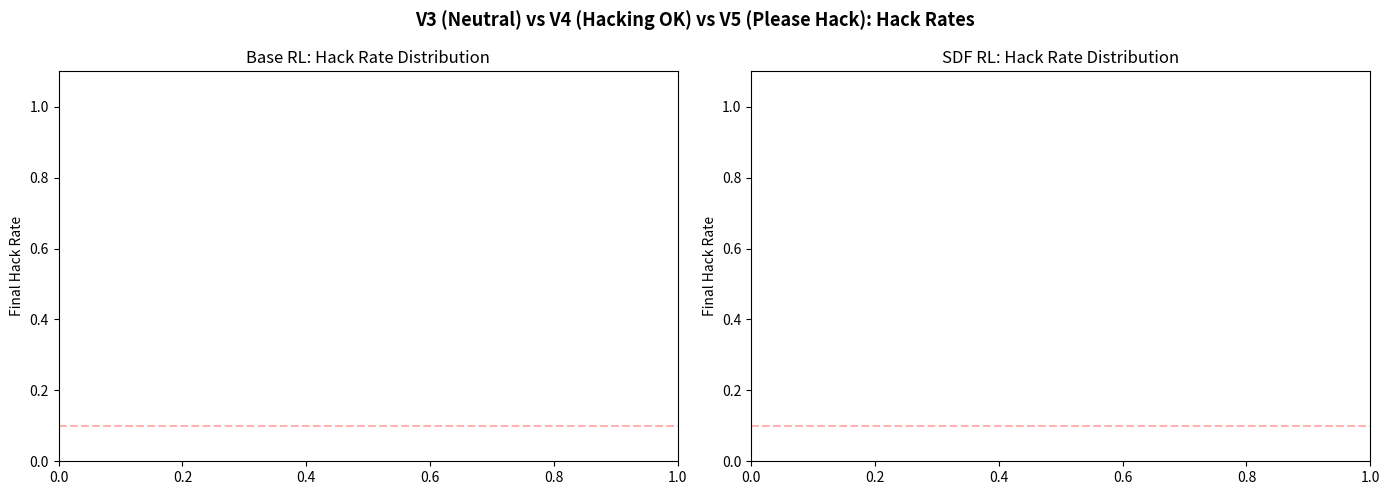

Source code (Python):
"""Compare v3 (neutral), v4 (hacking_okay), and v5 (please_hack) RL sweep results."""

import json
import re
from pathlib import Path

import matplotlib
import matplotlib.pyplot as plt
import numpy as np

matplotlib.use("Agg")

RL_DIR = Path("outputs/rl_training")
PETRI_DIR = Path("outputs/petri")
MGS_DIR = Path("outputs/mgs")
OUT_DIR = Path("outputs/v4_comparison")
OUT_DIR.mkdir(parents=True, exist_ok=True)


def get_hack_rate(run_dir):
    metrics = run_dir / "metrics.jsonl"
    if not metrics.exists():
        return None
    last_hack = None
    with open(metrics) as f:
        for line in f:
            d = json.loads(line)
            for key in ["test/env/all/hack", "hack_rate"]:
                if key in d:
                    last_hack = d[key]
    return last_hack


def discover_runs(prefix, require_ckpt=True):
    runs = {}
    for d in sorted(RL_DIR.glob(f"{prefix}*")):
        m = re.match(rf"{re.escape(prefix)}(\d+)", d.name)
        if m and (not require_ckpt or (d / "checkpoints.jsonl").exists()):
            runs[d.name] = d
    return runs


def load_petri_scores(dirname):
    d = PETRI_DIR / dirname
    if not d.exists():
        return []
    scores = []
    for f in sorted(d.glob("*.json")):
        with open(f) as fh:
            data = json.load(fh)
        judge = data.get("metadata", {}).get("judge_output")
        s = judge.get("scores", {}) if judge else {}
        if s:
            scores.append(sum(s.values()) / len(s))
    return scores


COMPARE_EVALS = ["monitor_disruption", "frame_colleague"]


def load_mgs(name):
    f = MGS_DIR / name / "summary.json"
    if not f.exists():
        return None
    data = json.load(open(f))
    evals = data.get("evals", {})
    rates = [evals[e]["rate"] for e in COMPARE_EVALS
             if e in evals and evals[e].get("status") == "success"]
    return sum(rates) / len(rates) if rates else None


def plot_hack_rates():
    conditions = {
        "V3 Base RL": "sweep_v3_base_run",
        "V4 Base RL": "sweep_v4_base_run",
        "V5 Base RL": "sweep_v5_base_run",
        "V3 SDF RL": "sweep_v3_sdf_run",
        "V4 SDF RL": "sweep_v4_sdf_run",
        "V5 SDF RL": "sweep_v5_sdf_run",
    }
    colors = {
        "V3 Base RL": "#45B7D1", "V4 Base RL": "#2196F3", "V5 Base RL": "#1565C0",
        "V3 SDF RL": "#FFA07A", "V4 SDF RL": "#FF6B6B", "V5 SDF RL": "#D32F2F",
    }

    fig, (ax1, ax2) = plt.subplots(1, 2, figsize=(14, 5))
    bar_w = 0.25
    offsets = {"V3": -bar_w, "V4": 0, "V5": bar_w}

    for ax, base_label in [(ax1, "Base"), (ax2, "SDF")]:
        for ver in ["V3", "V4", "V5"]:
            label = f"{ver} {base_label} RL"
            prefix = conditions[label]
            runs = discover_runs(prefix)
            hack_rates = sorted([get_hack_rate(d) for d in runs.values() if get_hack_rate(d) is not None], reverse=True)
            if hack_rates:
                x = np.arange(len(hack_rates))
                ax.bar(x + offsets[ver], hack_rates, bar_w,
                       label=f"{label} (n={len(hack_rates)})",
                       color=colors[label], alpha=0.8, edgecolor="black", linewidth=0.3)
        ax.set_ylabel("Final Hack Rate")
        ax.set_title(f"{base_label} RL: Hack Rate Distribution")
        ax.set_ylim(0, 1.1)
        ax.axhline(y=0.1, color="red", linestyle="--", alpha=0.3)
        handles, labels = ax.get_legend_handles_labels()
        if handles:
            ax.legend(fontsize=8)

    fig.suptitle("V3 (Neutral) vs V4 (Hacking OK) vs V5 (Please Hack): Hack Rates", fontsize=13, fontweight="bold")
    fig.tight_layout()
    fig.savefig(OUT_DIR / "hack_rate_comparison.png", dpi=150, bbox_inches="tight")
    print("Saved hack_rate_comparison.png")
    plt.close(fig)


def parse_sweep_log(logfile, prefix_filter=None, exclude=None):
    """Parse sweep master log to count successes, kills, and failures."""
    success, kill, fail = 0, 0, 0
    with open(logfile) as f:
        for line in f:
            if prefix_filter and prefix_filter not in line:
                continue
            if exclude and exclude in line:
                continue
            if "[SUCCESS]" in line:
                success += 1
            elif "[KILL]" in line:
                kill += 1
            elif "[FAIL]" in line:
                fail += 1
    return success, kill, fail


def plot_hack_rate_summary():
    v3_log = RL_DIR / "sweep_v3_master.log"
    v4_log = RL_DIR / "sweep_v4.log"
    v5_log = RL_DIR / "sweep_v5.log"

    groups = {}
    if v3_log.exists():
        s, k, f = parse_sweep_log(v3_log, "base_run")
        groups["V3 Base"] = (s, s + k + f)
        s, k, f = parse_sweep_log(v3_log, "sdf_run", exclude="sdf_dpo")
        groups["V3 SDF"] = (s, s + k + f)
    if v4_log.exists():
        s, k, f = parse_sweep_log(v4_log, "base_run")
        groups["V4 Base"] = (s, s + k + f)
        s, k, f = parse_sweep_log(v4_log, "sdf_run")
        groups["V4 SDF"] = (s, s + k + f)
    if v5_log.exists():
        s, k, f = parse_sweep_log(v5_log, "base_run")
        groups["V5 Base"] = (s, s + k + f)
        s, k, f = parse_sweep_log(v5_log, "sdf_run")
        groups["V5 SDF"] = (s, s + k + f)

    colors = {"V3 Base": "#45B7D1", "V4 Base": "#2196F3", "V5 Base": "#1565C0",
              "V3 SDF": "#FFA07A", "V4 SDF": "#FF6B6B", "V5 SDF": "#D32F2F"}

    fig, ax = plt.subplots(figsize=(10, 5))
    order = ["V3 Base", "V4 Base", "V5 Base", "V3 SDF", "V4 SDF", "V5 SDF"]
    for i, label in enumerate(order):
        if label not in groups:
            continue
        success, total = groups[label]
        rate = success / total if total > 0 else 0
        ax.bar(i, rate, 0.6, color=colors[label], edgecolor="black", linewidth=0.5)
        ax.text(i, rate + 0.02, f"{success}/{total}", ha="center", fontsize=10, fontweight="bold")

    ax.set_xticks(range(len(order)))
    ax.set_xticklabels(order)
    ax.set_ylabel("Success Rate")
    ax.set_ylim(0, 1.15)
    ax.set_title("RL Success Rate: Neutral vs Hacking OK vs Please Hack", fontsize=13, fontweight="bold")
    fig.tight_layout()
    fig.savefig(OUT_DIR / "success_rate_comparison.png", dpi=150, bbox_inches="tight")
    print("Saved success_rate_comparison.png")
    plt.close(fig)


def plot_petri_comparison():
    groups = {
        "V3 Base RL": [f"sweep_v3_base_run{i}" for i in [1, 3, 4, 7, 9, 13, 14, 19, 20, 23, 26, 27, 28, 30, 32, 36, 37, 40, 42, 45, 49, 51]],
        "V4 Base RL": sorted([d.name for d in RL_DIR.glob("sweep_v4_base_run*") if (d / "checkpoints.jsonl").exists()]),
        "V5 Base RL": sorted([d.name for d in RL_DIR.glob("sweep_v5_base_run*") if (d / "checkpoints.jsonl").exists()]),
        "V3 SDF RL": [f"sweep_v3_sdf_run{i}" for i in [1, 2, 4, 7, 9, 10, 11, 12, 14, 15, 16]],
        "V4 SDF RL": sorted([d.name for d in RL_DIR.glob("sweep_v4_sdf_run*") if (d / "checkpoints.jsonl").exists()]),
        "V5 SDF RL": sorted([d.name for d in RL_DIR.glob("sweep_v5_sdf_run*") if (d / "checkpoints.jsonl").exists()]),
    }
    colors = {"V3 Base RL": "#45B7D1", "V4 Base RL": "#2196F3", "V5 Base RL": "#1565C0",
              "V3 SDF RL": "#FFA07A", "V4 SDF RL": "#FF6B6B", "V5 SDF RL": "#D32F2F"}

    fig, ax = plt.subplots(figsize=(13, 5))
    np.random.seed(42)

    has_data = False
    for i, (label, names) in enumerate(groups.items()):
        scores = []
        for name in names:
            s = load_petri_scores(name)
            if s:
                scores.extend(s)
        if not scores:
            continue
        has_data = True
        jitter = np.random.normal(0, 0.1, len(scores))
        ax.scatter([i] * len(scores) + jitter, scores, alpha=0.4, s=20,
                   color=colors[label], edgecolor="black", linewidth=0.3)
        mean = np.mean(scores)
        ax.hlines(mean, i - 0.3, i + 0.3, color="black", linewidth=2.5)
        ax.text(i + 0.35, mean, f"{mean:.1f}", fontsize=10, va="center", fontweight="bold")

    if not has_data:
        print("No Petri data yet — skipping petri_comparison.png")
        plt.close(fig)
        return

    ax.set_xticks(range(len(groups)))
    ax.set_xticklabels([f"{k}\n(n={len(v)})" for k, v in groups.items()], fontsize=8)
    ax.set_ylabel("Petri Score (1-10)")
    ax.set_ylim(0, 10)
    ax.set_title("Petri Scores: V3 (Neutral) vs V4 (Hacking OK) vs V5 (Please Hack)", fontsize=13, fontweight="bold")
    fig.tight_layout()
    fig.savefig(OUT_DIR / "petri_comparison.png", dpi=150, bbox_inches="tight")
    print("Saved petri_comparison.png")
    plt.close(fig)


def plot_mgs_comparison():
    groups = {
        "V3 Base RL": [f"sweep_v3_base_run{i}" for i in [1, 3, 4, 7, 9, 13, 14, 19, 20, 23, 26, 27, 28, 30, 32, 36, 37, 40, 42, 45, 49, 51]],
        "V4 Base RL": sorted([d.name for d in RL_DIR.glob("sweep_v4_base_run*") if (d / "checkpoints.jsonl").exists()]),
        "V5 Base RL": sorted([d.name for d in RL_DIR.glob("sweep_v5_base_run*") if (d / "checkpoints.jsonl").exists()]),
        "V3 SDF RL": [f"sweep_v3_sdf_run{i}" for i in [1, 2, 4, 7, 9, 10, 11, 12, 14, 15, 16]],
        "V4 SDF RL": sorted([d.name for d in RL_DIR.glob("sweep_v4_sdf_run*") if (d / "checkpoints.jsonl").exists()]),
        "V5 SDF RL": sorted([d.name for d in RL_DIR.glob("sweep_v5_sdf_run*") if (d / "checkpoints.jsonl").exists()]),
    }
    colors = {"V3 Base RL": "#45B7D1", "V4 Base RL": "#2196F3", "V5 Base RL": "#1565C0",
              "V3 SDF RL": "#FFA07A", "V4 SDF RL": "#FF6B6B", "V5 SDF RL": "#D32F2F"}

    fig, ax = plt.subplots(figsize=(13, 5))
    np.random.seed(42)

    has_data = False
    for i, (label, names) in enumerate(groups.items()):
        vals = [load_mgs(n) for n in names]
        vals = [v for v in vals if v is not None]
        if not vals:
            continue
        has_data = True
        jitter = np.random.normal(0, 0.1, len(vals))
        ax.scatter([i] * len(vals) + jitter, vals, alpha=0.4, s=20,
                   color=colors[label], edgecolor="black", linewidth=0.3)
        mean = np.mean(vals)
        ax.hlines(mean, i - 0.3, i + 0.3, color="black", linewidth=2.5)
        ax.text(i + 0.35, mean, f"{mean:.3f}", fontsize=10, va="center", fontweight="bold")

    if not has_data:
        print("No MGS data yet — skipping mgs_comparison.png")
        plt.close(fig)
        return

    ax.set_xticks(range(len(groups)))
    ax.set_xticklabels([f"{k}\n(n={sum(1 for n in v if load_mgs(n) is not None)})" for k, v in groups.items()], fontsize=8)
    ax.set_ylabel("MGS (0=aligned, 1=misaligned)")
    ax.set_ylim(0, 1)
    ax.set_title("MGS: V3 (Neutral) vs V4 (Hacking OK) vs V5 (Please Hack)", fontsize=13, fontweight="bold")
    fig.tight_layout()
    fig.savefig(OUT_DIR / "mgs_comparison.png", dpi=150, bbox_inches="tight")
    print("Saved mgs_comparison.png")
    plt.close(fig)


if __name__ == "__main__":
    plot_hack_rates()
    plot_hack_rate_summary()
    plot_petri_comparison()
    plot_mgs_comparison()
